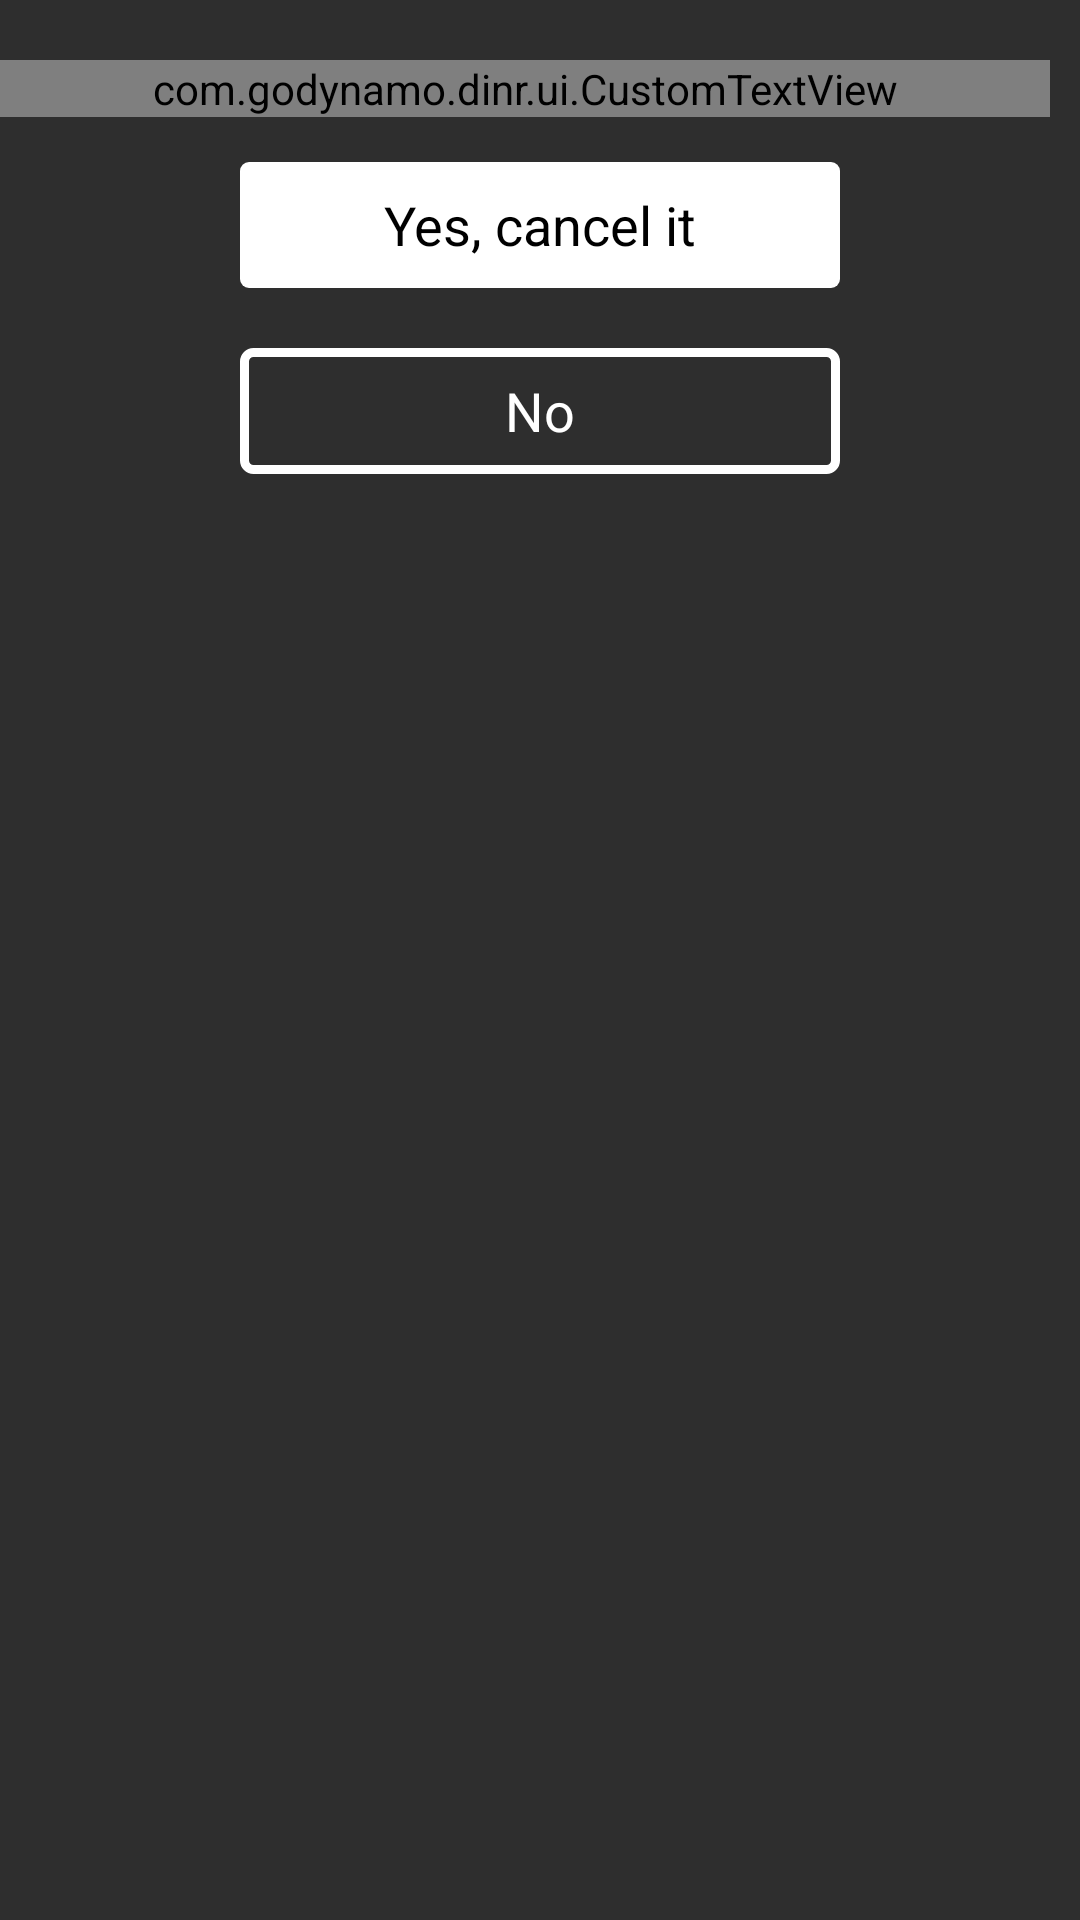

Layout XML and referenced resources for this Android screen:
<!-- AndroidManifest.xml: application theme AppTheme -->
<!-- res/layout/dialog_cancel_reservation.xml -->
<?xml version="1.0" encoding="utf-8"?>
<RelativeLayout xmlns:android="http://schemas.android.com/apk/res/android"
    xmlns:dinr="http://schemas.android.com/apk/res-auto"
    android:layout_width="wrap_content"
    android:layout_height="wrap_content"
    android:background="@color/gray_topbar"
    android:layout_gravity="center"
    android:paddingTop="20dp"
    android:paddingBottom="20dp">

    <com.godynamo.dinr.ui.CustomTextView
        android:id="@+id/title"
        android:layout_width="350dp"
        android:layout_height="wrap_content"
        android:text="@string/are_you_sure_you_want_to_cancel_this_reservation_You_wont_be_able_to_make_another_reservation_on_DINR_today."
        android:paddingLeft="35dp"
        android:paddingRight="35dp"
        android:textStyle="bold"
        android:textColor="@color/white"
        android:gravity="left"
        android:textSize="21sp"
        dinr:fontName="MarkBook.otf"/>


    
        
        
        
        
        
        
        
        
        
        
        
        


    
        
        
        
        
        
        
        
        
        
        


    
        
        
        
        
        
        
        
        
        
        


    
        
        
        
        
        
        
        
        
        
        
        


    
        
        
        
        
        
        
        
        
        
        




    <Button
        android:id="@+id/dialogButtonCancel"
        android:layout_width="200dp"
        android:layout_height="42dp"
        android:layout_centerInParent="true"
        android:background="@drawable/action_button"
        android:text="@string/yes_cancel_it"
        android:layout_below="@+id/title"
        android:layout_marginTop="15dp"
        android:layout_marginRight="5dp"
        android:layout_marginLeft="5dp"
        android:layout_marginBottom="5dp"
        />

    <Button
        android:id="@+id/dialogButtonNo"
        android:layout_width="200dp"
        android:layout_height="42dp"
        android:layout_centerInParent="true"
        android:background="@drawable/action_button2"
        android:textColor="@color/white"
        android:text="@string/no"
        android:layout_below="@+id/dialogButtonCancel"
        android:layout_marginTop="15dp"
        android:layout_marginRight="5dp"
        android:layout_marginLeft="5dp"
        android:layout_marginBottom="5dp"
        />

</RelativeLayout>
<!-- resources referenced by this layout -->
<resources>
  <color name="gray_topbar">#2E2E2E</color>
  <color name="white">#FFFFFF</color>
  <!-- drawable action_button (drawable) -->
  <?xml version="1.0" encoding="utf-8"?>
  <selector xmlns:android="http://schemas.android.com/apk/res/android">
  
      <item android:state_pressed="true">
          <shape android:shape="rectangle">
              <corners android:radius="3dip" />
              <solid android:color="@color/gray_topbar" />
          </shape>
      </item>
      <item android:state_focused="true"><shape android:shape="rectangle">
              <corners android:radius="3dip" />
              <solid android:color="@color/white" />
          </shape></item>
      <item>
         <shape android:shape="rectangle">
              <solid android:color="@color/white" />
              <corners android:radius="3dip" />
          </shape>
      </item>
  
  </selector>
  <!-- drawable action_button2 (drawable) -->
  <?xml version="1.0" encoding="utf-8"?>
  <selector xmlns:android="http://schemas.android.com/apk/res/android">
  
      <item android:state_pressed="true">
          <shape android:shape="rectangle">
              <corners android:radius="3dip" />
              <solid android:color="@color/gray_topbar" />
              <stroke android:width="5dp" android:color="@color/white" />
  
          </shape>
      </item>
      <item android:state_focused="true"><shape android:shape="rectangle">
              <corners android:radius="3dip" />
              <solid android:color="@color/gray_topbar" />
          <stroke android:width="5dp" android:color="@color/white" />
  
      </shape></item>
      <item>
         <shape android:shape="rectangle">
              <corners android:radius="3dip" />
             <stroke android:width="3dp" android:color="@color/white" />
          </shape>
      </item>
  
  </selector>
  <!-- drawable icon_marker_white: png bitmap (drawable-hdpi, 926 bytes) -->
  <!-- drawable icon_phone_white: png bitmap (drawable-hdpi, 921 bytes) -->
  <string name="are_you_sure_you_want_to_cancel_this_reservation_You_wont_be_able_to_make_another_reservation_on_DINR_today.">Are you sure you want to cancel this reservation? You won\'t be able to make another reservation on DINR today.</string>
  <string name="no">No</string>
  <string name="yes_cancel_it">Yes, cancel it</string>
  <style name="AppTheme" parent="@android:style/Theme.Holo.Light.DarkActionBar">
          
          <item name="android:actionBarStyle">@style/MyActionBar</item>
          <item name="android:actionBarTabStyle">@style/MyActionBarTab</item>
          <item name="android:actionBarTabBarStyle">@style/MyActionBarTabBar</item>
  
  
  
      </style>
  <style name="MyActionBar" parent="@android:style/Widget.Holo.Light.ActionBar.Solid.Inverse">
          
          <item name="android:gravity">center</item>
          <item name="android:paddingLeft">0dip</item>
          <item name="android:paddingRight">0dip</item>
          <item name="android:minWidth">70dip</item>
          <item name="android:background">@color/gray_topbar</item>
      </style>
  <style name="MyActionBarTab" parent="@android:style/Widget.Holo.Light.ActionBar.Solid.Inverse">
          
  
          <item name="android:background">@drawable/tab_indicator</item>
          <item name="android:gravity">center</item>
  
      </style>
  <style name="MyActionBarTabBar" parent="@android:style/Widget.Holo.Light.ActionBar.Solid.Inverse">
          
  
          <item name="android:background">@color/gray_topbar</item>
          <item name="android:gravity">center</item>
  
      </style>
</resources>
